Photos from the image-classification dataset "dataset_itr2" in the GitHub repository aarushshenoy/plant. Its 5 classes are: grape healthy, tomato late blight, tomato two-spotted spider mite, tomato target spot, tomato yellow leaf curl virus.

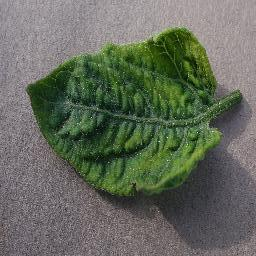
Label: tomato yellow leaf curl virus

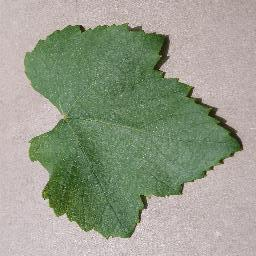
Label: grape healthy

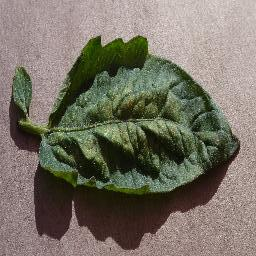
Label: tomato two-spotted spider mite

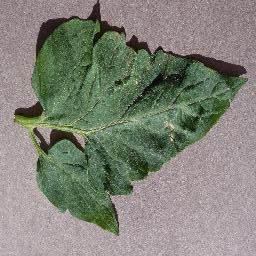
Label: tomato target spot

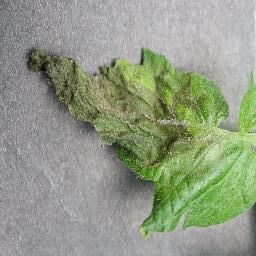
Label: tomato late blight

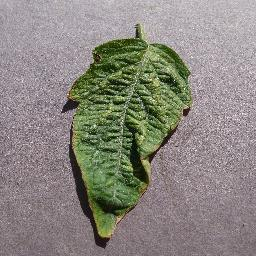
Label: tomato two-spotted spider mite
